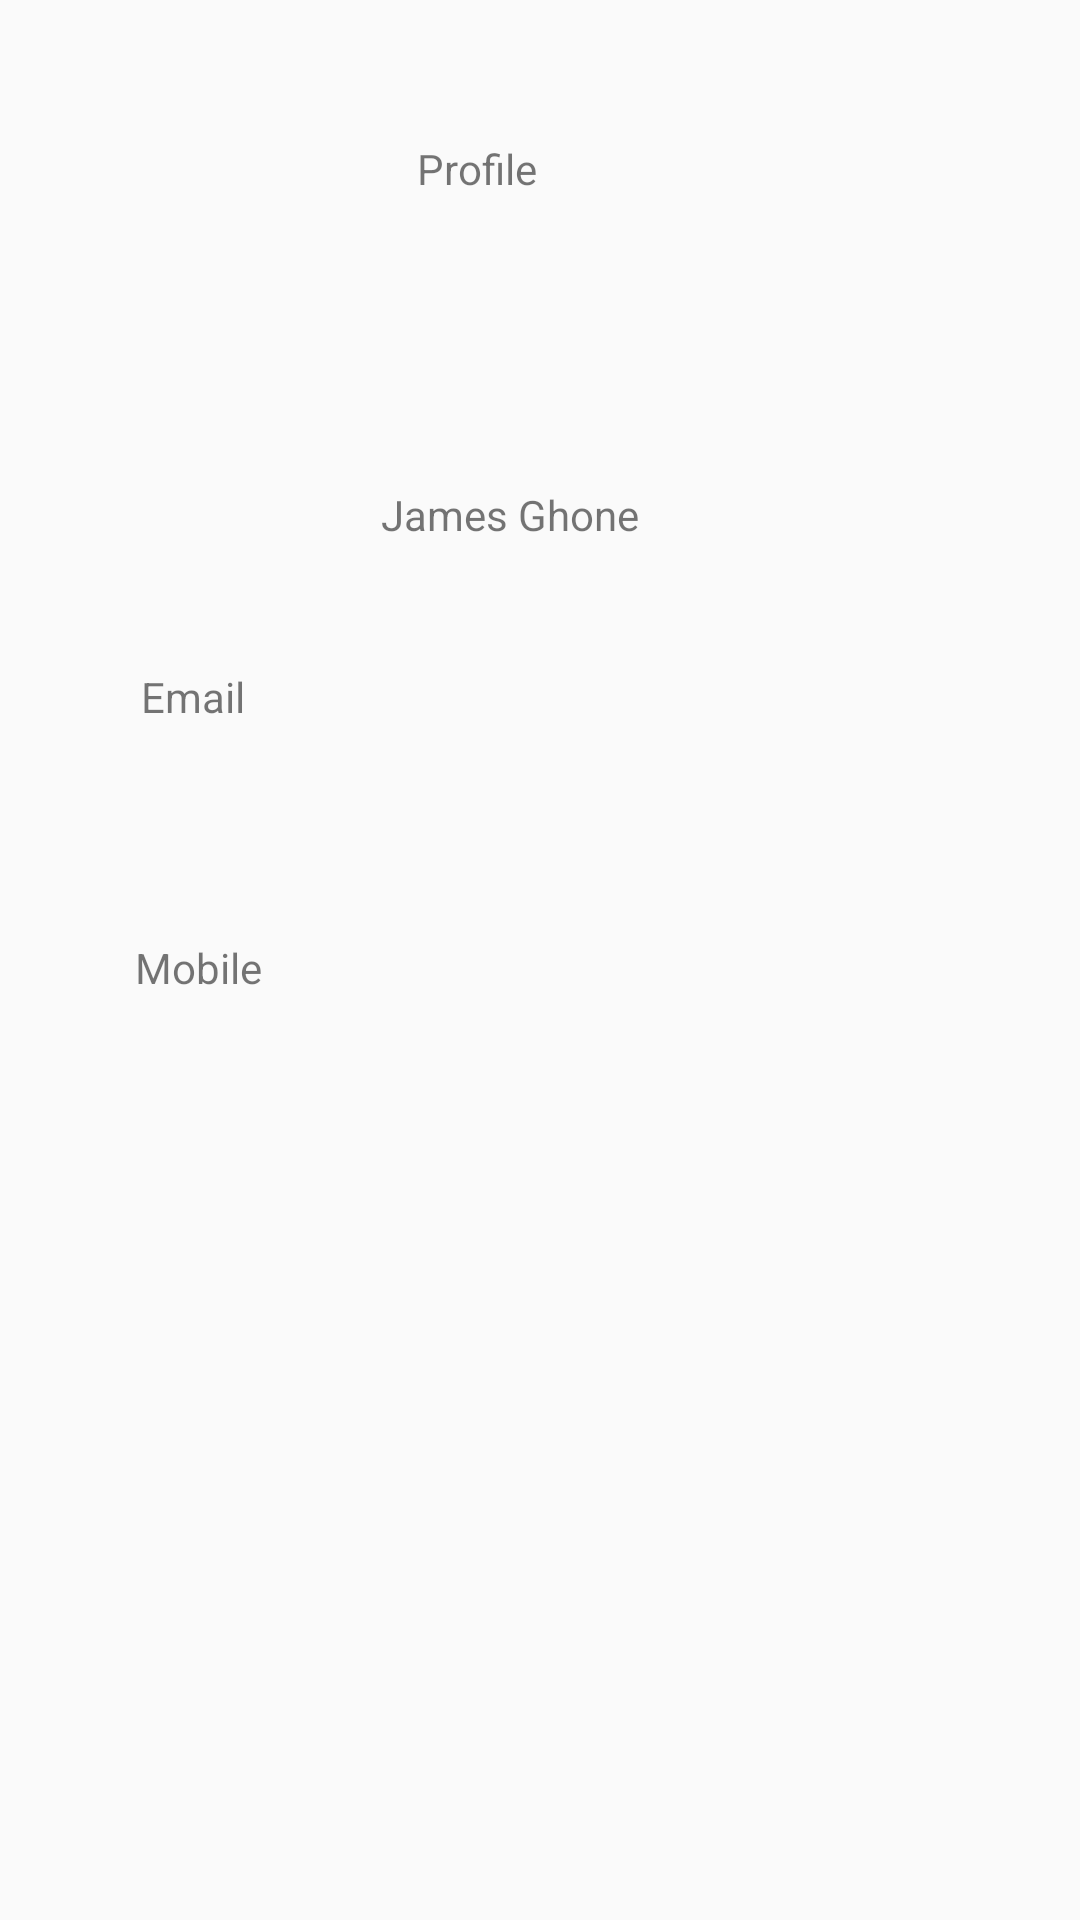

This screen was rendered from an Android layout file. Write that file and the resources it references.
<!-- AndroidManifest.xml: application theme Theme.MC -->
<!-- res/layout/activity_profil.xml -->
<?xml version="1.0" encoding="utf-8"?>
<androidx.constraintlayout.widget.ConstraintLayout xmlns:android="http://schemas.android.com/apk/res/android"
    xmlns:app="http://schemas.android.com/apk/res-auto"
    xmlns:tools="http://schemas.android.com/tools"
    android:id="@+id/main"
    android:layout_width="match_parent"
    android:layout_height="match_parent"
    tools:context=".profil">

    <ImageView
        android:id="@+id/imageView3"
        android:layout_width="wrap_content"
        android:layout_height="wrap_content"
        app:layout_constraintBottom_toBottomOf="parent"
        app:layout_constraintEnd_toEndOf="parent"
        app:layout_constraintHorizontal_bias="0.498"
        app:layout_constraintStart_toStartOf="parent"
        app:layout_constraintTop_toTopOf="parent"
        app:layout_constraintVertical_bias="0.192"
        tools:srcCompat="@tools:sample/avatars" />

    <TextView
        android:id="@+id/textView"
        android:layout_width="82dp"
        android:layout_height="30dp"
        android:text="Profile"
        app:layout_constraintBottom_toTopOf="@+id/imageView3"
        app:layout_constraintEnd_toEndOf="parent"
        app:layout_constraintStart_toStartOf="parent"
        app:layout_constraintTop_toTopOf="parent" />

    <TextView
        android:id="@+id/textView11"
        android:layout_width="111dp"
        android:layout_height="17dp"
        android:text="James Ghone"
        app:layout_constraintBottom_toBottomOf="parent"
        app:layout_constraintEnd_toEndOf="parent"
        app:layout_constraintHorizontal_bias="0.51"
        app:layout_constraintStart_toStartOf="parent"
        app:layout_constraintTop_toBottomOf="@+id/imageView3"
        app:layout_constraintVertical_bias="0.078" />

    <TextView
        android:id="@+id/textView12"
        android:layout_width="96dp"
        android:layout_height="30dp"
        android:text="Email"
        app:layout_constraintBottom_toBottomOf="parent"
        app:layout_constraintEnd_toEndOf="parent"
        app:layout_constraintHorizontal_bias="0.178"
        app:layout_constraintStart_toStartOf="parent"
        app:layout_constraintTop_toBottomOf="@+id/textView11"
        app:layout_constraintVertical_bias="0.101" />

    <TextView
        android:id="@+id/textView13"
        android:layout_width="99dp"
        android:layout_height="32dp"
        android:text="Mobile"
        app:layout_constraintBottom_toBottomOf="parent"
        app:layout_constraintEnd_toEndOf="parent"
        app:layout_constraintHorizontal_bias="0.172"
        app:layout_constraintStart_toStartOf="parent"
        app:layout_constraintTop_toBottomOf="@+id/textView12"
        app:layout_constraintVertical_bias="0.17" />
</androidx.constraintlayout.widget.ConstraintLayout>
<!-- resources referenced by this layout -->
<resources>
  <style name="Theme.MC" parent="Base.Theme.MC" />
  <style name="Base.Theme.MC" parent="Theme.AppCompat.Light.NoActionBar">
          
          
      </style>
</resources>
